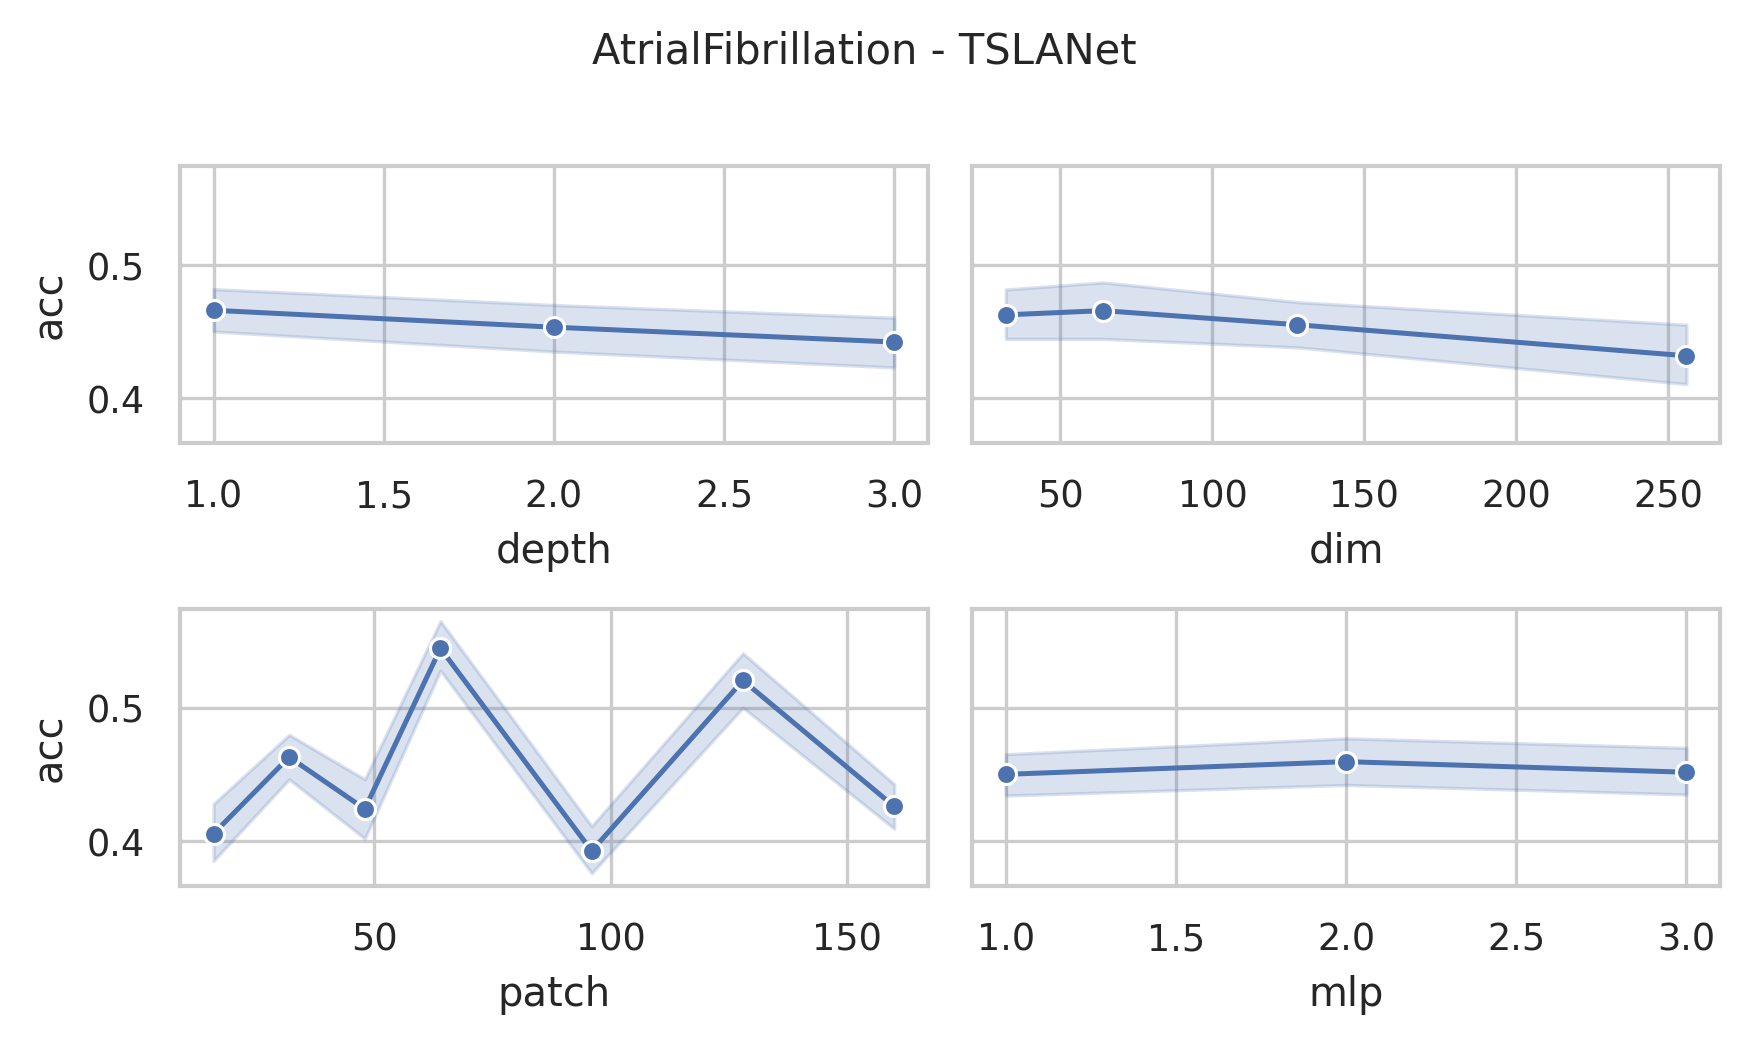

The data file committed next to this chart (first rows):
data_name, dim, depth, mask, patch, mlp, ASB, AF, ICB, preTr, acc, acc_val, model_size (KB), log_path
AtrialFibrillation, 256, 3, 0.4, 16, 3.0, True, True, True, True, 0.3333, 0.3333, 35113, AtrialFibrillation_dim256_depth3_mask0.4…
AtrialFibrillation, 256, 3, 0.4, 32, 3.0, True, True, True, True, 0.4, 0.4, 35105, AtrialFibrillation_dim256_depth3_mask0.4…
AtrialFibrillation, 256, 3, 0.4, 48, 3.0, True, True, True, True, 0.4, 0.4, 35181, AtrialFibrillation_dim256_depth3_mask0.4…
AtrialFibrillation, 256, 3, 0.4, 64, 3.0, True, True, True, True, 0.4667, 0.4667, 35269, AtrialFibrillation_dim256_depth3_mask0.4…
AtrialFibrillation, 256, 3, 0.4, 96, 3.0, True, True, True, True, 0.3333, 0.3333, 35475, AtrialFibrillation_dim256_depth3_mask0.4…
AtrialFibrillation, 256, 3, 0.4, 128, 3.0, True, True, True, True, 0.5333, 0.5333, 35687, AtrialFibrillation_dim256_depth3_mask0.4…
AtrialFibrillation, 256, 3, 0.4, 160, 3.0, True, True, True, True, 0.5333, 0.5333, 35905, AtrialFibrillation_dim256_depth3_mask0.4…
AtrialFibrillation, 256, 3, 0.4, 16, 2.0, True, True, True, True, 0.3333, 0.3333, 23575, AtrialFibrillation_dim256_depth3_mask0.4…
AtrialFibrillation, 256, 3, 0.4, 32, 2.0, True, True, True, True, 0.4, 0.4, 23567, AtrialFibrillation_dim256_depth3_mask0.4…
AtrialFibrillation, 256, 3, 0.4, 48, 2.0, True, True, True, True, 0.3333, 0.3333, 23643, AtrialFibrillation_dim256_depth3_mask0.4…
AtrialFibrillation, 256, 3, 0.4, 64, 2.0, True, True, True, True, 0.6, 0.6, 23731, AtrialFibrillation_dim256_depth3_mask0.4…
AtrialFibrillation, 256, 3, 0.4, 96, 2.0, True, True, True, True, 0.3333, 0.3333, 23937, AtrialFibrillation_dim256_depth3_mask0.4…
AtrialFibrillation, 256, 3, 0.4, 128, 2.0, True, True, True, True, 0.4667, 0.4667, 24149, AtrialFibrillation_dim256_depth3_mask0.4…
AtrialFibrillation, 256, 3, 0.4, 160, 2.0, True, True, True, True, 0.5333, 0.5333, 24367, AtrialFibrillation_dim256_depth3_mask0.4…
AtrialFibrillation, 256, 3, 0.4, 16, 1.0, True, True, True, True, 0.3333, 0.3333, 12037, AtrialFibrillation_dim256_depth3_mask0.4…
AtrialFibrillation, 256, 3, 0.4, 32, 1.0, True, True, True, True, 0.4, 0.4, 12029, AtrialFibrillation_dim256_depth3_mask0.4…
AtrialFibrillation, 256, 3, 0.4, 48, 1.0, True, True, True, True, 0.4, 0.4, 12105, AtrialFibrillation_dim256_depth3_mask0.4…
AtrialFibrillation, 256, 3, 0.4, 64, 1.0, True, True, True, True, 0.5333, 0.5333, 12193, AtrialFibrillation_dim256_depth3_mask0.4…
AtrialFibrillation, 256, 3, 0.4, 96, 1.0, True, True, True, True, 0.2667, 0.2667, 12399, AtrialFibrillation_dim256_depth3_mask0.4…
AtrialFibrillation, 256, 3, 0.4, 128, 1.0, True, True, True, True, 0.4667, 0.4667, 12611, AtrialFibrillation_dim256_depth3_mask0.4…
AtrialFibrillation, 256, 3, 0.4, 160, 1.0, True, True, True, True, 0.3333, 0.3333, 12829, AtrialFibrillation_dim256_depth3_mask0.4…
AtrialFibrillation, 128, 3, 0.4, 16, 3.0, True, True, True, True, 0.3333, 0.3333, 8944, AtrialFibrillation_dim128_depth3_mask0.4…
AtrialFibrillation, 128, 3, 0.4, 32, 3.0, True, True, True, True, 0.4667, 0.4667, 8940, AtrialFibrillation_dim128_depth3_mask0.4…
AtrialFibrillation, 128, 3, 0.4, 48, 3.0, True, True, True, True, 0.5333, 0.5333, 8978, AtrialFibrillation_dim128_depth3_mask0.4…
AtrialFibrillation, 128, 3, 0.4, 64, 3.0, True, True, True, True, 0.6, 0.6, 9022, AtrialFibrillation_dim128_depth3_mask0.4…
AtrialFibrillation, 128, 3, 0.4, 96, 3.0, True, True, True, True, 0.4667, 0.4667, 9125, AtrialFibrillation_dim128_depth3_mask0.4…
AtrialFibrillation, 128, 3, 0.4, 128, 3.0, True, True, True, True, 0.4667, 0.4667, 9231, AtrialFibrillation_dim128_depth3_mask0.4…
AtrialFibrillation, 128, 3, 0.4, 160, 3.0, True, True, True, True, 0.4667, 0.4667, 9340, AtrialFibrillation_dim128_depth3_mask0.4…
AtrialFibrillation, 128, 3, 0.4, 16, 2.0, True, True, True, True, 0.4, 0.4, 6055, AtrialFibrillation_dim128_depth3_mask0.4…
AtrialFibrillation, 128, 3, 0.4, 32, 2.0, True, True, True, True, 0.4667, 0.4667, 6051, AtrialFibrillation_dim128_depth3_mask0.4…
AtrialFibrillation, 128, 3, 0.4, 48, 2.0, True, True, True, True, 0.3333, 0.3333, 6089, AtrialFibrillation_dim128_depth3_mask0.4…
AtrialFibrillation, 128, 3, 0.4, 64, 2.0, True, True, True, True, 0.4667, 0.4667, 6133, AtrialFibrillation_dim128_depth3_mask0.4…
AtrialFibrillation, 128, 3, 0.4, 96, 2.0, True, True, True, True, 0.4667, 0.4667, 6236, AtrialFibrillation_dim128_depth3_mask0.4…
AtrialFibrillation, 128, 3, 0.4, 128, 2.0, True, True, True, True, 0.4667, 0.4667, 6342, AtrialFibrillation_dim128_depth3_mask0.4…
AtrialFibrillation, 128, 3, 0.4, 160, 2.0, True, True, True, True, 0.4, 0.4, 6451, AtrialFibrillation_dim128_depth3_mask0.4…
AtrialFibrillation, 128, 3, 0.4, 16, 1.0, True, True, True, True, 0.3333, 0.3333, 3166, AtrialFibrillation_dim128_depth3_mask0.4…
AtrialFibrillation, 128, 3, 0.4, 32, 1.0, True, True, True, True, 0.4, 0.4, 3162, AtrialFibrillation_dim128_depth3_mask0.4…
AtrialFibrillation, 128, 3, 0.4, 48, 1.0, True, True, True, True, 0.4667, 0.4667, 3200, AtrialFibrillation_dim128_depth3_mask0.4…
AtrialFibrillation, 128, 3, 0.4, 64, 1.0, True, True, True, True, 0.5333, 0.5333, 3244, AtrialFibrillation_dim128_depth3_mask0.4…
AtrialFibrillation, 128, 3, 0.4, 96, 1.0, True, True, True, True, 0.4, 0.4, 3347, AtrialFibrillation_dim128_depth3_mask0.4…
AtrialFibrillation, 128, 3, 0.4, 128, 1.0, True, True, True, True, 0.4667, 0.4667, 3453, AtrialFibrillation_dim128_depth3_mask0.4…
AtrialFibrillation, 128, 3, 0.4, 160, 1.0, True, True, True, True, 0.4667, 0.4667, 3562, AtrialFibrillation_dim128_depth3_mask0.4…
AtrialFibrillation, 64, 3, 0.4, 16, 3.0, True, True, True, True, 0.3333, 0.3333, 2340, AtrialFibrillation_dim64_depth3_mask0.4_…
AtrialFibrillation, 64, 3, 0.4, 32, 3.0, True, True, True, True, 0.5333, 0.5333, 2338, AtrialFibrillation_dim64_depth3_mask0.4_…
AtrialFibrillation, 64, 3, 0.4, 48, 3.0, True, True, True, True, 0.3333, 0.3333, 2357, AtrialFibrillation_dim64_depth3_mask0.4_…
AtrialFibrillation, 64, 3, 0.4, 64, 3.0, True, True, True, True, 0.6667, 0.6667, 2379, AtrialFibrillation_dim64_depth3_mask0.4_…
AtrialFibrillation, 64, 3, 0.4, 96, 3.0, True, True, True, True, 0.3333, 0.3333, 2430, AtrialFibrillation_dim64_depth3_mask0.4_…
AtrialFibrillation, 64, 3, 0.4, 128, 3.0, True, True, True, True, 0.4667, 0.4667, 2483, AtrialFibrillation_dim64_depth3_mask0.4_…
AtrialFibrillation, 64, 3, 0.4, 160, 3.0, True, True, True, True, 0.4, 0.4, 2538, AtrialFibrillation_dim64_depth3_mask0.4_…
AtrialFibrillation, 64, 3, 0.4, 16, 2.0, True, True, True, True, 0.3333, 0.3333, 1615, AtrialFibrillation_dim64_depth3_mask0.4_…
AtrialFibrillation, 64, 3, 0.4, 32, 2.0, True, True, True, True, 0.4667, 0.4667, 1613, AtrialFibrillation_dim64_depth3_mask0.4_…
AtrialFibrillation, 64, 3, 0.4, 48, 2.0, True, True, True, True, 0.6, 0.6, 1632, AtrialFibrillation_dim64_depth3_mask0.4_…
AtrialFibrillation, 64, 3, 0.4, 64, 2.0, True, True, True, True, 0.6, 0.6, 1654, AtrialFibrillation_dim64_depth3_mask0.4_…
AtrialFibrillation, 64, 3, 0.4, 96, 2.0, True, True, True, True, 0.4667, 0.4667, 1706, AtrialFibrillation_dim64_depth3_mask0.4_…
AtrialFibrillation, 64, 3, 0.4, 128, 2.0, True, True, True, True, 0.6667, 0.6667, 1759, AtrialFibrillation_dim64_depth3_mask0.4_…
AtrialFibrillation, 64, 3, 0.4, 160, 2.0, True, True, True, True, 0.4, 0.4, 1813, AtrialFibrillation_dim64_depth3_mask0.4_…
AtrialFibrillation, 64, 3, 0.4, 16, 1.0, True, True, True, True, 0.4, 0.4, 890.6, AtrialFibrillation_dim64_depth3_mask0.4_…
AtrialFibrillation, 64, 3, 0.4, 32, 1.0, True, True, True, True, 0.4667, 0.4667, 888.6, AtrialFibrillation_dim64_depth3_mask0.4_…
AtrialFibrillation, 64, 3, 0.4, 48, 1.0, True, True, True, True, 0.4, 0.4, 907.6, AtrialFibrillation_dim64_depth3_mask0.4_…
AtrialFibrillation, 64, 3, 0.4, 64, 1.0, True, True, True, True, 0.5333, 0.5333, 929.6, AtrialFibrillation_dim64_depth3_mask0.4_…
... 192 more rows
